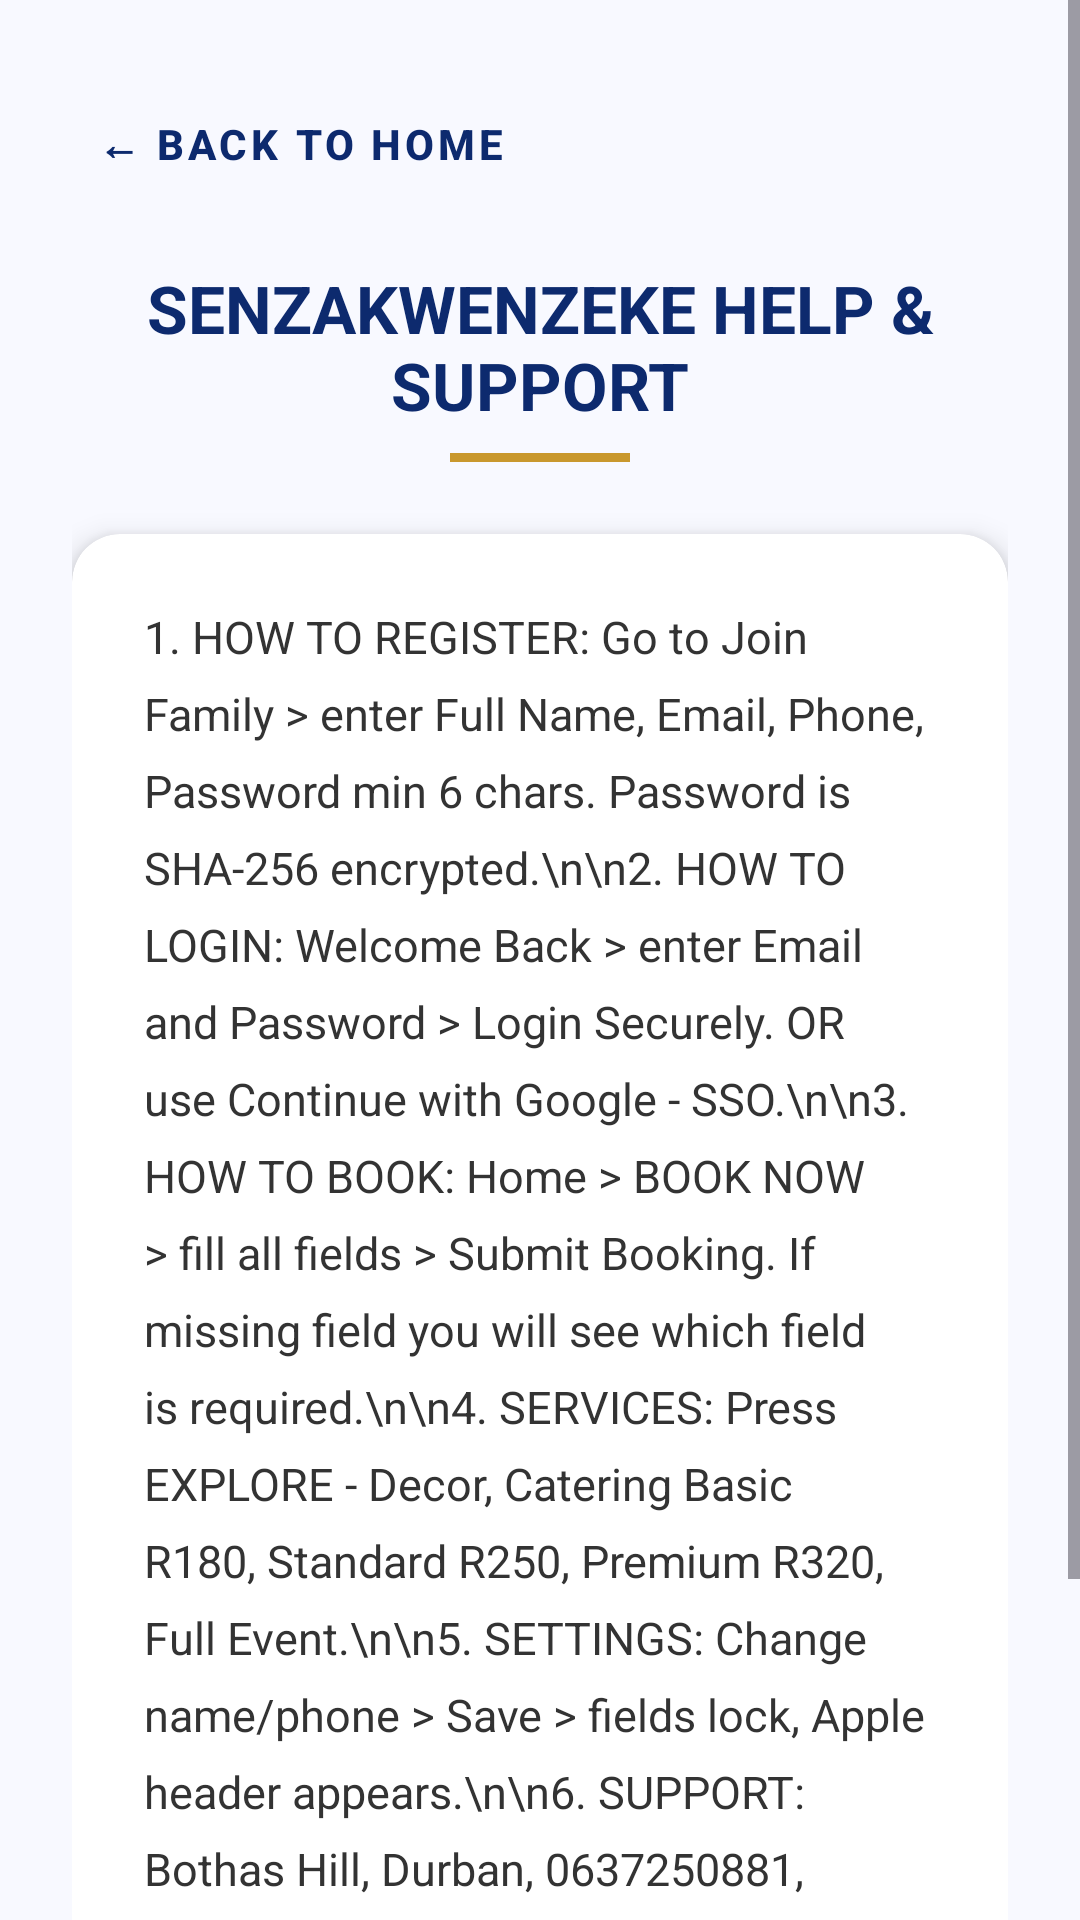

Here is an Android app screen rendered from its layout file. Give the layout XML and the strings, colors and styles it references.
<!-- AndroidManifest.xml: application theme Theme.SenzakwenzekeApplication -->
<!-- res/layout/activity_help.xml -->
<?xml version="1.0" encoding="utf-8"?>
<ScrollView xmlns:android="http://schemas.android.com/apk/res/android"
    xmlns:app="http://schemas.android.com/apk/res-auto"
    android:layout_width="match_parent"
    android:layout_height="match_parent"
    android:background="#F8F9FF">

    <LinearLayout
        android:layout_width="match_parent"
        android:layout_height="wrap_content"
        android:orientation="vertical"
        android:padding="24dp">

        <com.google.android.material.button.MaterialButton
            android:id="@+id/btnHelpBack"
            style="@style/Widget.MaterialComponents.Button.TextButton"
            android:layout_width="wrap_content"
            android:layout_height="wrap_content"
            android:text="← BACK TO HOME"
            android:textColor="#0D2A6E"
            android:textStyle="bold"
            app:icon="@drawable/ic_chevron_left"
            app:iconTint="#0D2A6E" />

        <TextView
            android:layout_width="match_parent"
            android:layout_height="wrap_content"
            android:layout_marginTop="16dp"
            android:gravity="center"
            android:text="SENZAKWENZEKE HELP &amp; SUPPORT"
            android:textColor="#0D2A6E"
            android:textSize="22sp"
            android:textStyle="bold" />

        <View
            android:layout_width="60dp"
            android:layout_height="3dp"
            android:layout_gravity="center"
            android:layout_marginTop="8dp"
            android:layout_marginBottom="24dp"
            android:background="#C9982E" />

        <androidx.cardview.widget.CardView
            android:layout_width="match_parent"
            android:layout_height="wrap_content"
            app:cardCornerRadius="16dp"
            app:cardElevation="6dp">

            <TextView
                android:id="@+id/tvHelpContent"
                android:layout_width="match_parent"
                android:layout_height="wrap_content"
                android:lineSpacingExtra="8dp"
                android:padding="24dp"
                android:text="1. HOW TO REGISTER: Go to Join Family > enter Full Name, Email, Phone, Password min 6 chars. Password is SHA-256 encrypted.\n\n2. HOW TO LOGIN: Welcome Back > enter Email and Password > Login Securely. OR use Continue with Google - SSO.\n\n3. HOW TO BOOK: Home > BOOK NOW > fill all fields > Submit Booking. If missing field you will see which field is required.\n\n4. SERVICES: Press EXPLORE - Decor, Catering Basic R180, Standard R250, Premium R320, Full Event.\n\n5. SETTINGS: Change name/phone > Save > fields lock, Apple header appears.\n\n6. SUPPORT: Bothas Hill, Durban, 0637250881, support@senzakwenzeke.co.za, POPIA Compliant."
                android:textColor="#333333"
                android:textSize="15sp" />
        </androidx.cardview.widget.CardView>

        <TextView
            android:layout_width="match_parent"
            android:layout_height="wrap_content"
            android:layout_marginTop="32dp"
            android:gravity="center"
            android:text="© 2026 Senzakwenzeke • POPIA Compliant"
            android:textColor="#888888"
            android:textSize="10sp" />

    </LinearLayout>
</ScrollView>
<!-- resources referenced by this layout -->
<resources>
  <style name="Theme.SenzakwenzekeApplication" parent="Base.Theme.SenzakwenzekeApplication" />
  <style name="Base.Theme.SenzakwenzekeApplication" parent="Theme.Material3.DayNight.NoActionBar">
          
          
      </style>
</resources>
